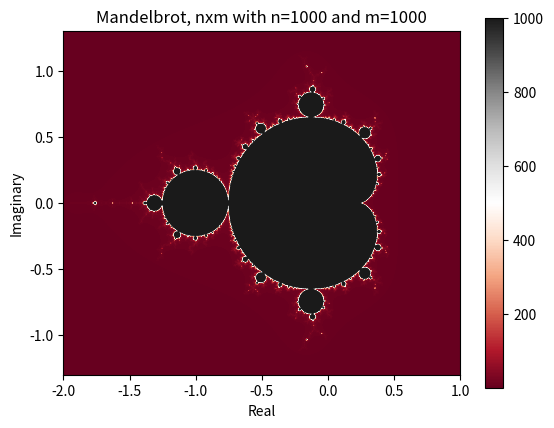

Recreate this plot in Python.
import numpy as np
import matplotlib.pyplot as plt

def find_numbers(z, c, columns, rows, max_iterations):
	#Create a new matrix which is going to contain the number of iterations
	result = np.zeros((rows, columns), dtype=int)#np.zeros_like(c, np.int)
	#Create a new matrix which has the same size as c, but contains true
	truefalse = np.zeros(c.shape, dtype=bool)
	truefalse[:,:] = True
	#Looping through until max_iterations:
	for i in range(max_iterations):
		#This is the elements that is going to be handled:
		element = z[truefalse]
		#If the absolute value of the elements in element is greater than 2.0, the truefalse
		#array will change the index to False. If not it will stay True:
		truefalse[truefalse] = np.less(np.abs(element), 2.0)
		#Put in the number of iterations in the result-matrix. Only those with True is changed:
		#(i+1 since the first round with 0**2 + c is one iteration, and the i=1 won't be put to the
		#the result matrix if not)
		result[truefalse] = i+1
		#Changing the z for those numbers which we still need to check the iteration number of:
		z[truefalse] = z[truefalse]**2 + c[truefalse]
	return result

def find_total_grid(x_min, x_max, y_min, y_max, columns, rows, max_iterations):
	y_min = complex(0, y_min)
	y_max = complex(0, y_max)
	x = np.linspace(x_min, x_max, columns)
	y = np.linspace(y_max, y_min, rows)

	xx, yy = np.meshgrid(x,y)

	cnumbers = np.zeros((rows, columns))
	cnumbers = xx + yy

	#Create a new matrix which name is z, where everything is first 0+0j
	z = np.zeros_like(cnumbers)

	grid = find_numbers(z, cnumbers, columns, rows, max_iterations) #Sends in cnumbers and max_iterations
	#grid2 = grid/float(max_iterations)
	#grid3 = colouring(columns, rows, grid)
	return grid

def colouring(columns, rows, grid):
	grid2 = np.empty((rows, columns, 3))
	for i in range(columns):
		for j in range(rows):
			if grid[j,i] <= 1:
				grid2[j,i,0] = 0
				grid2[j,i,1] = 0
				grid2[j,i,2] = 0.2
			elif grid[j,i] == 2:
				grid2[j,i,0] = 0
				grid2[j,i,1] = 0
				grid2[j,i,2] = 0.3
			elif grid[j,i] > 2 and grid[j,i] < 4:
				grid2[j,i,0] = 0
				grid2[j,i,1] = 0
				grid2[j,i,2] = 0.4
			elif grid[j,i] >= 4 and grid[j,i] < 6:
				grid2[j,i,0] = 0
				grid2[j,i,1] = 0.1
				grid2[j,i,2] = 0.5
			elif grid[j,i] >= 6 and grid[j,i] < 8:
				grid2[j,i,0] = 0
				grid2[j,i,1] = 0.1
				grid2[j,i,2] = 0.6
			elif grid[j,i] >= 8 and grid[j,i] < 10:
				grid2[j,i,0] = 0
				grid2[j,i,1] = 0.1
				grid2[j,i,2] = 0.7
			elif grid[j,i] >= 10 and grid[j,i] < 12:
				grid2[j,i,0] = 0
				grid2[j,i,1] = 0.1
				grid2[j,i,2] = 0.8
			elif grid[j,i] >= 12 and grid[j,i] < 14:
				grid2[j,i,0] = 0
				grid2[j,i,1] = 0.1
				grid2[j,i,2] = 0.9
			elif grid[j,i] >= 14 and grid[j,i] < 16:
				grid2[j,i,0] = 0
				grid2[j,i,1] = 0.2
				grid2[j,i,2] = 0.9
			elif grid[j,i] >= 16 and grid[j,i] < 18:
				grid2[j,i,0] = 0
				grid2[j,i,1] = 0.2
				grid2[j,i,2] = 0.8
			elif grid[j,i] >= 18 and grid[j,i] < 20:
				grid2[j,i,0] = 0
				grid2[j,i,1] = 0.4
				grid2[j,i,2] = 0.8
			elif grid[j,i] >= 20 and grid[j,i] < 50:
				grid2[j,i,0] = 0
				grid2[j,i,1] = 0.5
				grid2[j,i,2] = 0.6
			elif grid[j,i] >= 50 and grid[j,i] < 200:
				grid2[j,i,0] = 0
				grid2[j,i,1] = 0.7
				grid2[j,i,2] = 0.3
			elif grid[j,i] >= 200 and grid[j,i] < 1000:
				grid2[j,i,0] = 0
				grid2[j,i,1] = 0.8
				grid2[j,i,2] = 0.1
			elif grid[j,i] == 1000:
				grid2[j,i,0] = 0
				grid2[j,i,1] = 0
				grid2[j,i,2] = 0
	return grid2

def colouring2():
	from matplotlib.colors import LinearSegmentedColormap
	cdict = {'red':   [(0.0,  0.4039, 0.4039),
						(0.04, 0.8392, 0.8392),
	                   (0.15,  1.0, 1.0),
	                   (1.0,  0.101, 1.101)],

	         'green': [(0.0,  0.0, 0.0),
			 			(0.04, 0.3764, 0.3764),
	                   (0.15, 1.0, 1.0),
	                   (1.0,  0.101, 0.101)],

	         'blue':  [(0.0,  0.1215, 0.1215),
			 			(0.04, 0.3019, 0.3019),
	                   (0.15,  1.0, 1.0),
	                   (1.0,  0.101, 0.101)]}

	blue_red1 = LinearSegmentedColormap('BlueRed1', cdict)
	return blue_red1

if __name__ == "__main__":
	#When running the program in the terminal, this is run
	#Choosing the size of the matrix which is going to be plotted:
	columns = 1000
	rows	= 1000

	import time
	t0 		= time.time()
	grid 	= find_total_grid(x_min = -2.0, x_max = 1.0, y_min = -1.3, y_max = 1.3, columns=1000, rows=1000, max_iterations=1000)
	t1 		= time.time()
	t_tot	= t1 - t0
	print("Runtime: %f s for a nxm matrix with n=%d and m=%d" %(t_tot, columns, rows))
	#rg = colouring2()
	plt.imshow(grid, cmap='RdGy', extent=[-2.0, 1.0, 1.3, -1.3])
	plt.colorbar()
	plt.gca().invert_yaxis()
	plt.xlabel("Real")
	plt.ylabel("Imaginary")
	plt.title("Mandelbrot, nxm with n=%d and m=%d" %(columns, rows))
	plt.savefig("mandelbrot_2.png")
	plt.show()
